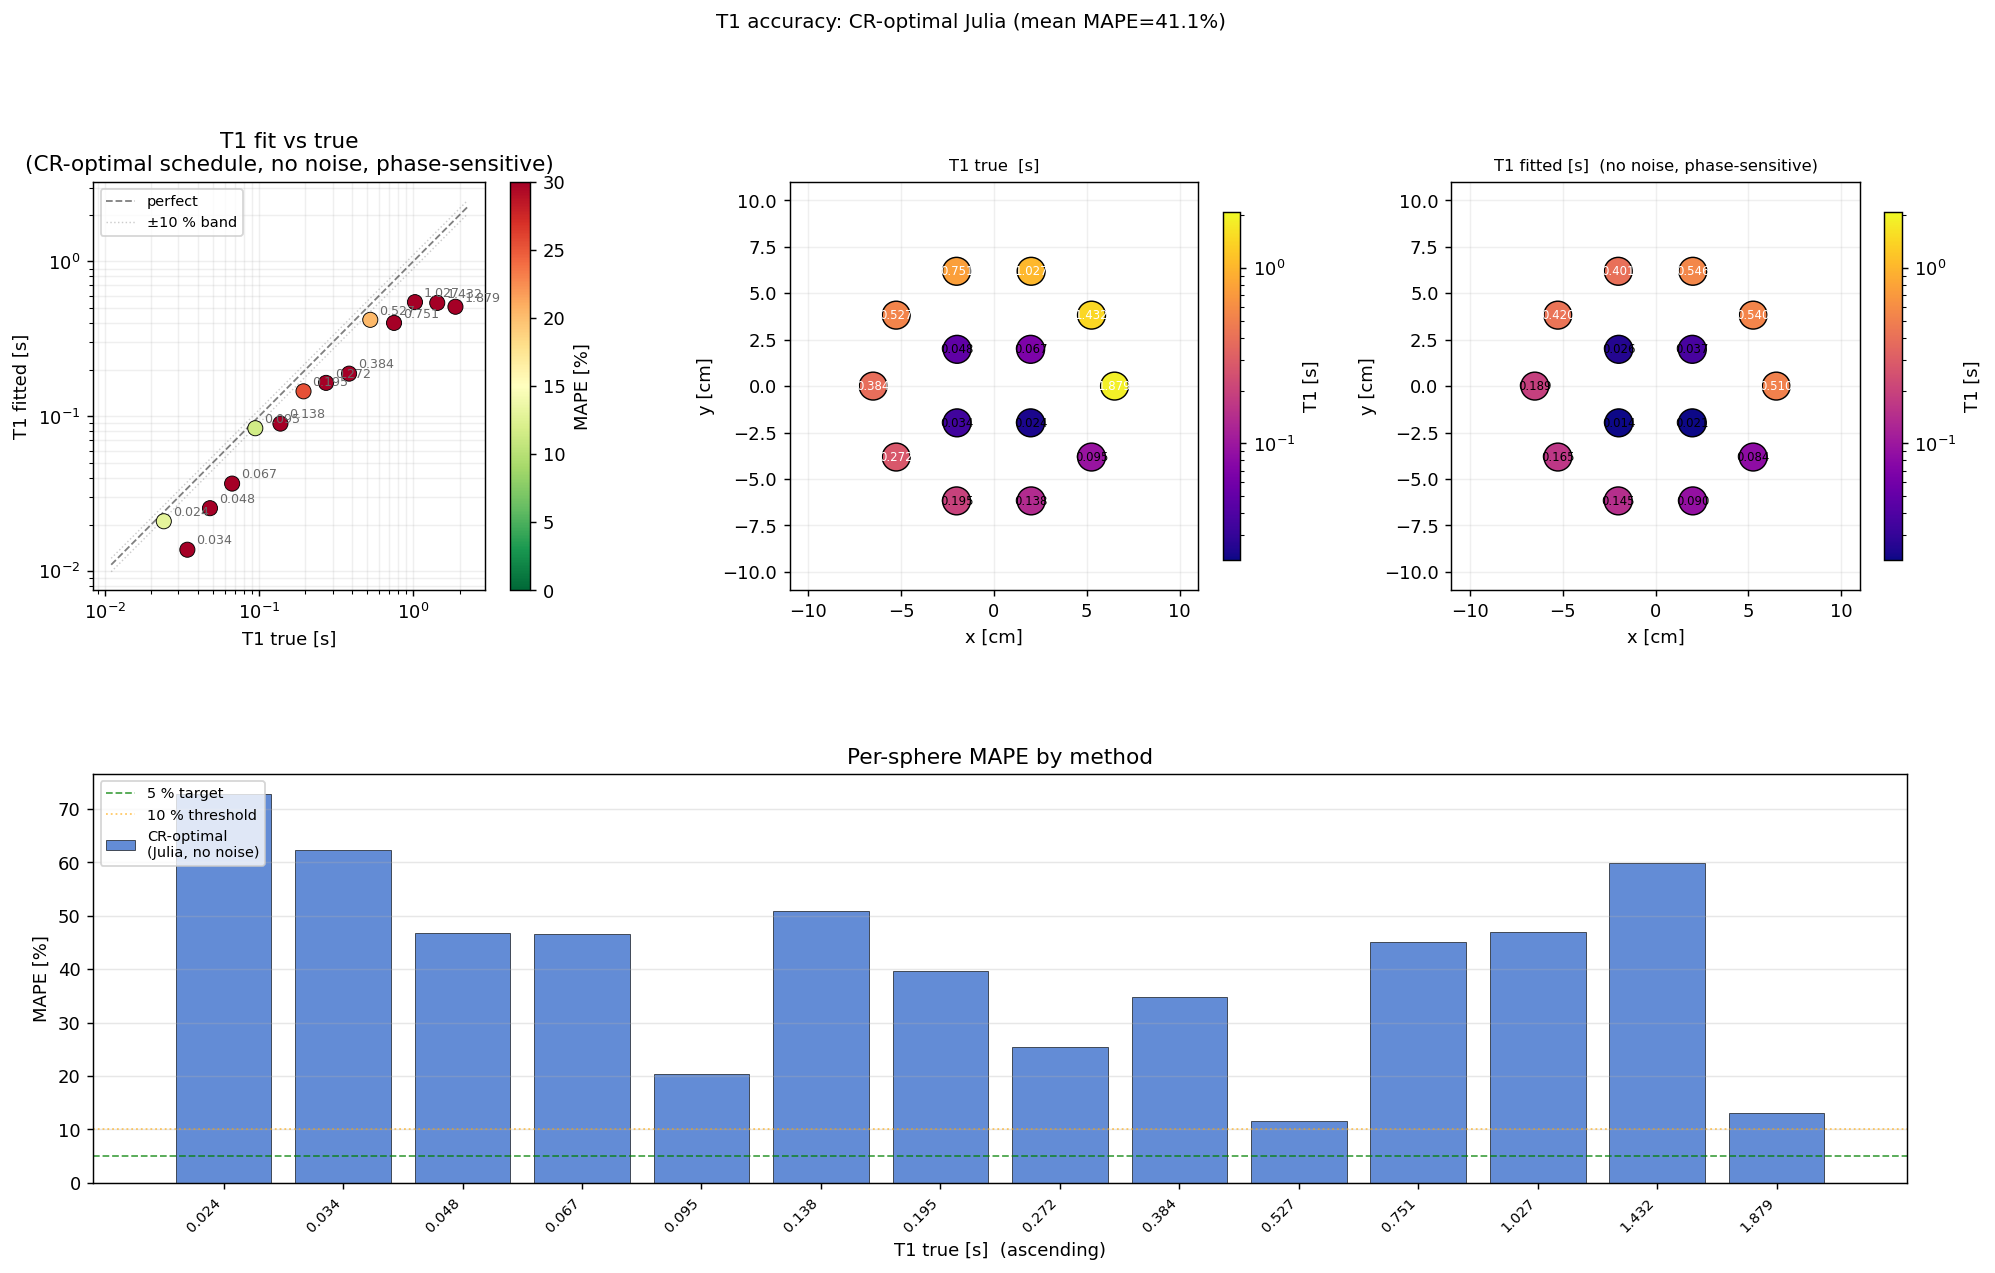

The file beside this chart, header and first rows:
label, T1_true_s, T1_fit_s, T1_sigma_s, mape_pct, cx_m, cy_m
T1_1, 1.879, 0.5101, 0.2033, 72.85, 0.065, 0.0
T1_2, 1.432, 0.5401, 0.202, 62.28, 0.05259, 0.03821
T1_3, 1.027, 0.5463, 0.1132, 46.8, 0.02009, 0.06182
T1_4, 0.7513, 0.4013, 0.0572, 46.59, -0.02009, 0.06182
T1_5, 0.527, 0.42, 0.0675, 20.3, -0.05259, 0.03821
T1_6, 0.3841, 0.1887, 0.05466, 50.87, -0.065, 7.960204194457795e-18
T1_7, 0.2723, 0.1645, 0.04962, 39.58, -0.05259, -0.03821
T1_8, 0.1945, 0.1451, 0.02092, 25.41, -0.02009, -0.06182
T1_9, 0.1378, 0.08977, 0.00568, 34.86, 0.02009, -0.06182
T1_10, 0.0947, 0.08382, 0.01388, 11.49, 0.05259, -0.03821
T1_11, 0.067, 0.03681, 0.01401, 45.07, 0.0198, 0.0198
T1_12, 0.04814, 0.02553, 0.006414, 46.97, -0.0198, 0.0198
T1_13, 0.03435, 0.01377, 0.005273, 59.91, -0.0198, -0.0198
T1_14, 0.02416, 0.02102, 0.007349, 12.99, 0.0198, -0.0198
